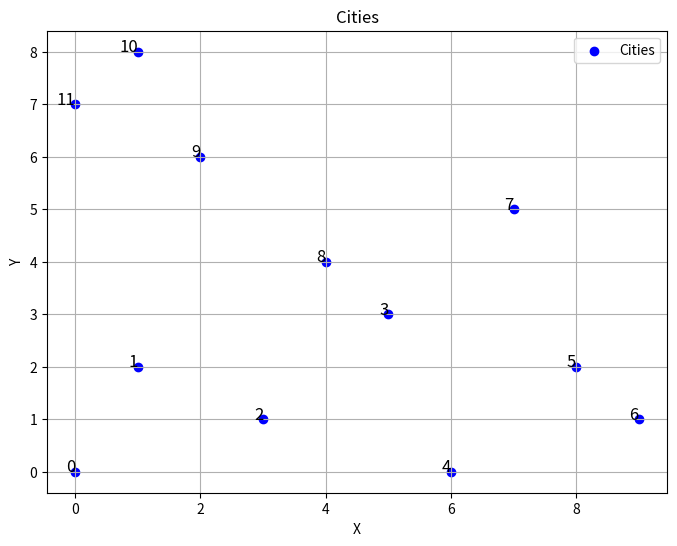
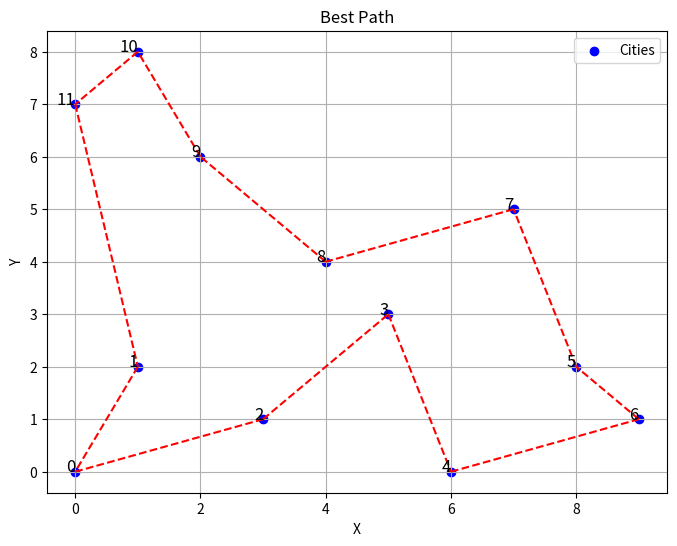

Here is the Python script that generated these plots, in order:
import numpy as np
import matplotlib.pyplot as plt

def distance_matrix(cities):
    num_cities = len(cities)
    dist_matrix = np.zeros((num_cities, num_cities))
    for i in range(num_cities):
        for j in range(num_cities):
            dist_matrix[i][j] = np.linalg.norm(cities[i] - cities[j])  # 歐氏距離
    return dist_matrix

def total_distance(path, dist_matrix):
    total_dist = 0
    num_cities = len(path)
    for i in range(num_cities - 1):
        total_dist += dist_matrix[path[i]][path[i+1]]
    total_dist += dist_matrix[path[-1]][path[0]]  # 返回出發城市
    return total_dist

def random_neighbor(path):
    new_path = path.copy()
    # Randomly swap two cities in the path
    idx1, idx2 = np.random.choice(len(path), 2, replace=False)
    new_path[idx1], new_path[idx2] = new_path[idx2], new_path[idx1]
    return new_path

def hillClimbing(state, evaluate_state, generate_neighbor, max_fail=10000):
    fail = 0
    
    while True:
        neighbor_state = generate_neighbor(state)
        if evaluate_state(neighbor_state) < evaluate_state(state):
            state = neighbor_state
            fail = 0
        else:
            fail += 1
            if fail > max_fail:
                return state, evaluate_state(state)
    
# 繪製城市
def plot_cities(cities):
    plt.figure(figsize=(8, 6))
    plt.scatter(cities[:, 0], cities[:, 1], color='blue', label='Cities')
    for i, city in enumerate(cities):
        plt.text(city[0], city[1], str(i), fontsize=12, ha='right')
    plt.xlabel('X')
    plt.ylabel('Y')
    plt.title('Cities')
    plt.grid(True)
    plt.legend()
    plt.show()

# 繪製最佳路徑
def plot_best_path(cities, path):
    plt.figure(figsize=(8, 6))
    plt.scatter(cities[:, 0], cities[:, 1], color='blue', label='Cities')
    for i, city in enumerate(cities):
        plt.text(city[0], city[1], str(i), fontsize=12, ha='right')
    for i in range(len(path) - 1):
        plt.plot([cities[path[i], 0], cities[path[i + 1], 0]], [cities[path[i], 1], cities[path[i + 1], 1]], 'r--')
    plt.plot([cities[path[-1], 0], cities[path[0], 0]], [cities[path[-1], 1], cities[path[0], 1]], 'r--')
    plt.xlabel('X')
    plt.ylabel('Y')
    plt.title('Best Path')
    plt.grid(True)
    plt.legend()
    plt.show()

# Define the cities and the initial path
cities = np.array([[0, 0], [1, 2], [3, 1], [5, 3], [6, 0], [8, 2], [9, 1], [7, 5], [4, 4], [2, 6], [1, 8], [0, 7]])
print (cities)
start_path = np.arange(len(cities))  # Initial path: [0, 1, 2, ..., 11]

# Example usage:
best_path, best_distance = hillClimbing(start_path, lambda path: total_distance(path, distance_matrix(cities)), random_neighbor)
print("Best path:", best_path)
print("Total distance:", best_distance)


plot_cities(cities)
best_path, best_distance = hillClimbing(start_path, lambda path: total_distance(path, distance_matrix(cities)), random_neighbor)
plot_best_path(cities, best_path)